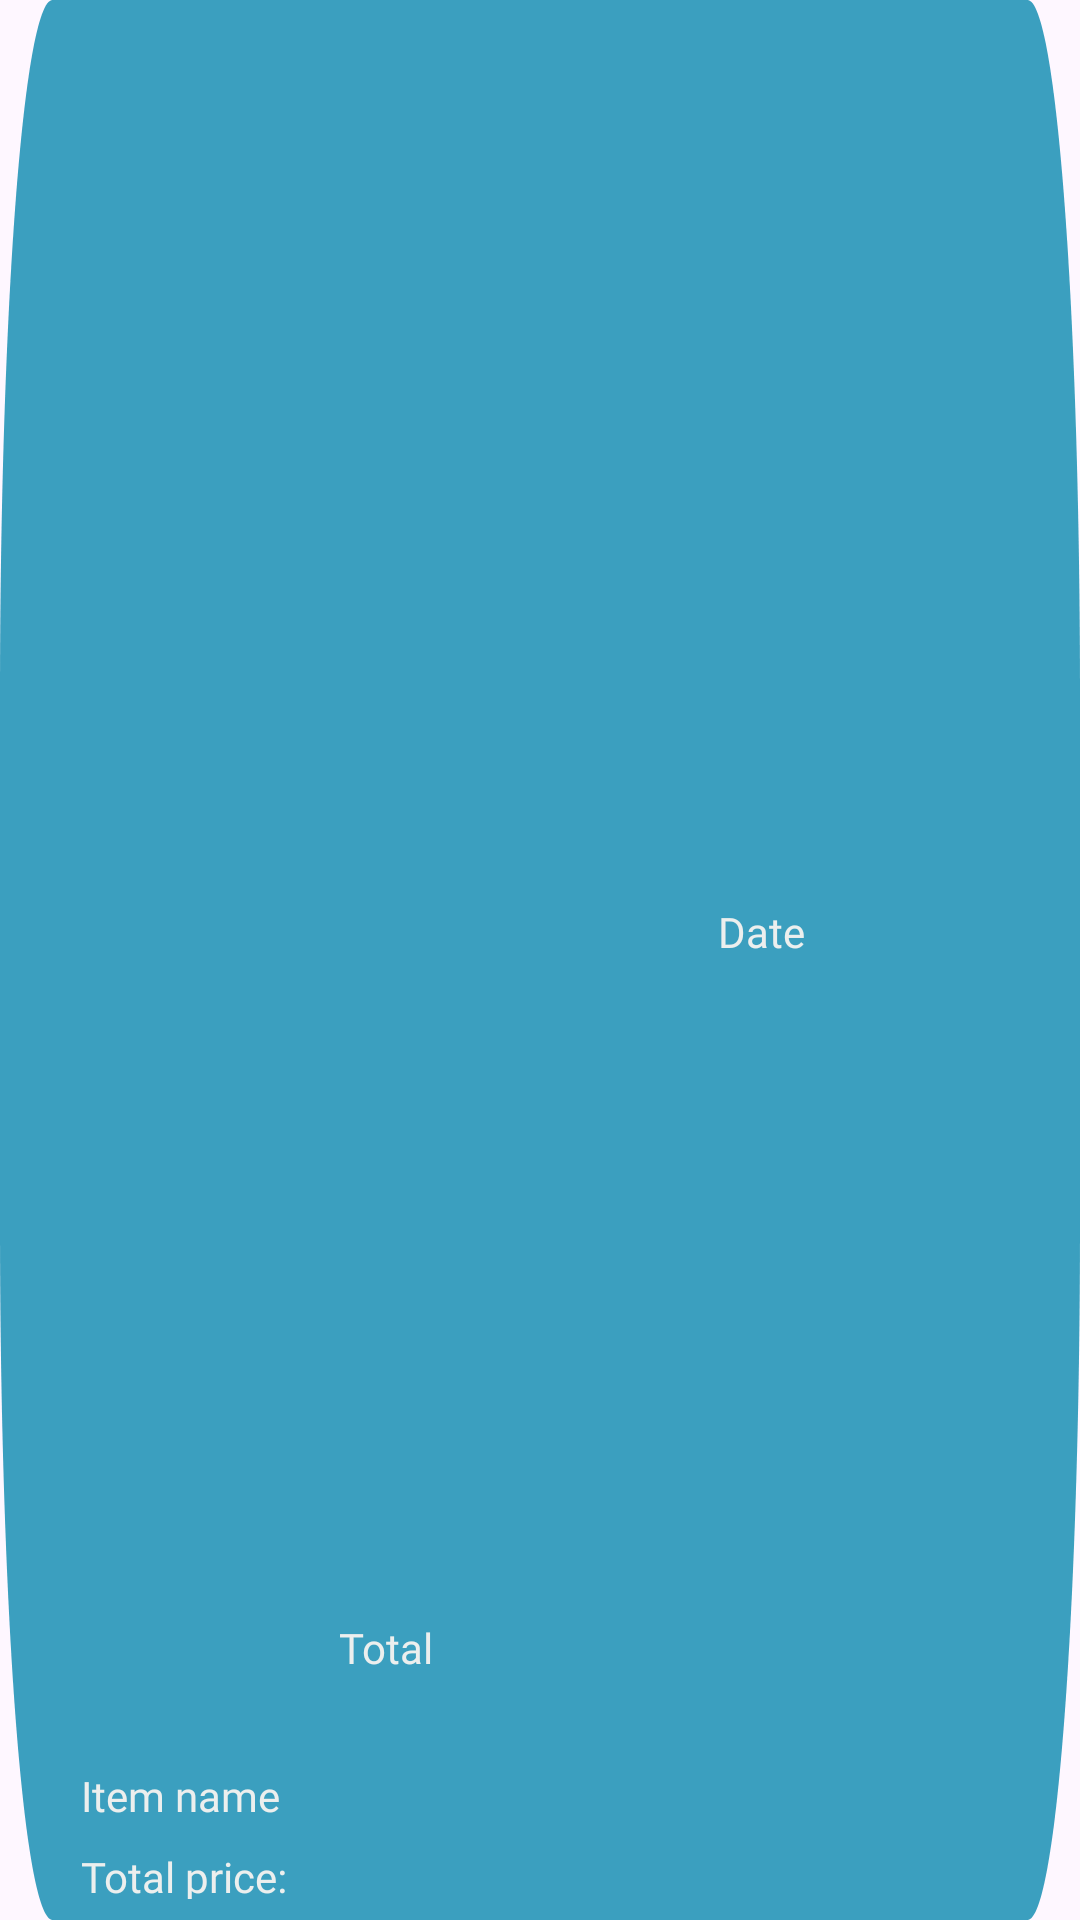

Reconstruct the res/layout file that produces this screen, plus the resources it refers to.
<!-- AndroidManifest.xml: application theme Theme.UASMobileNo2 -->
<!-- res/layout/historylayout.xml -->
<?xml version="1.0" encoding="utf-8"?>
<androidx.constraintlayout.widget.ConstraintLayout
    xmlns:android="http://schemas.android.com/apk/res/android"
    xmlns:app="http://schemas.android.com/apk/res-auto"
    xmlns:tools="http://schemas.android.com/tools"
    android:layout_width="match_parent"
    android:layout_height="wrap_content"
    android:layout_margin="5dp"
    android:orientation="vertical"
    android:background="@drawable/products">

    <TextView
        android:id="@+id/itemName"
        android:layout_width="164dp"
        android:layout_height="27dp"
        android:layout_marginStart="24dp"
        android:fontFamily="@font/montserrat_medium"
        android:padding="3dp"
        android:text="Item name"
        android:textColor="@color/almostwhite"
        app:layout_constraintBottom_toTopOf="@+id/totalPriceText"
        app:layout_constraintStart_toStartOf="parent"
        app:layout_constraintTop_toTopOf="parent"
        app:layout_constraintVertical_bias="1.0" />

    <TextView
        android:id="@+id/totalPriceText"
        android:layout_width="86dp"
        android:layout_height="23dp"
        android:layout_marginStart="24dp"
        android:layout_marginBottom="4dp"
        android:layout_weight="1"
        android:fontFamily="@font/montserrat_light"
        android:padding="3dp"
        android:text="Total price: "
        android:textColor="@color/almostwhite"
        app:layout_constraintBottom_toBottomOf="parent"
        app:layout_constraintStart_toStartOf="parent" />

    <TextView
        android:id="@+id/itemTotalPrice"
        android:layout_width="120dp"
        android:layout_height="23dp"
        android:layout_weight="1"
        android:fontFamily="@font/montserrat_light"
        android:padding="3dp"
        android:text="Total"
        android:textColor="@color/almostwhite"
        app:layout_constraintBottom_toBottomOf="parent"
        app:layout_constraintEnd_toStartOf="@+id/orderDate"
        app:layout_constraintHorizontal_bias="0.0"
        app:layout_constraintStart_toEndOf="@+id/totalPriceText"
        app:layout_constraintTop_toTopOf="parent"
        app:layout_constraintVertical_bias="0.87" />

    <TextView
        android:id="@+id/orderDate"
        android:layout_width="96dp"
        android:layout_height="23dp"
        android:layout_marginEnd="16dp"
        android:layout_weight="1"
        android:fontFamily="@font/montserrat_light"
        android:padding="3dp"
        android:text="Date"
        android:textColor="@color/almostwhite"
        app:layout_constraintBottom_toBottomOf="parent"
        app:layout_constraintEnd_toEndOf="parent"
        app:layout_constraintHorizontal_bias="0.803"
        app:layout_constraintStart_toEndOf="@+id/itemName"
        app:layout_constraintTop_toTopOf="parent"
        app:layout_constraintVertical_bias="0.483" />


</androidx.constraintlayout.widget.ConstraintLayout>
<!-- resources referenced by this layout -->
<resources>
  <color name="almostwhite">#ECEFEE</color>
  <!-- drawable products (drawable) -->
  <?xml version="1.0" encoding="utf-8"?>
  <vector
      xmlns:android="http://schemas.android.com/apk/res/android"
      android:width="200dp"
      android:height="54dp"
      android:viewportWidth="822"
      android:viewportHeight="110"
      >
  
      <solid
          android:color="@color/lightblue">
      </solid>
  
      <group>
          <clip-path
              android:pathData="M40 0H782C804.091 0 822 17.9086 822 40V70C822 92.0914 804.091 110 782 110H40C17.9086 110 0 92.0914 0 70V40C0 17.9086 17.9086 0 40 0Z"
              />
          <path
              android:pathData="M0 0V110H822V0"
              android:fillColor="#3B9FBF"
              />
      </group>
  </vector>
  <style name="Theme.UASMobileNo2" parent="Base.Theme.UASMobileNo2" />
  <color name="lightblue">#3B9FBF</color>
  <style name="Base.Theme.UASMobileNo2" parent="Theme.Material3.DayNight.NoActionBar">
          
          
      </style>
</resources>
